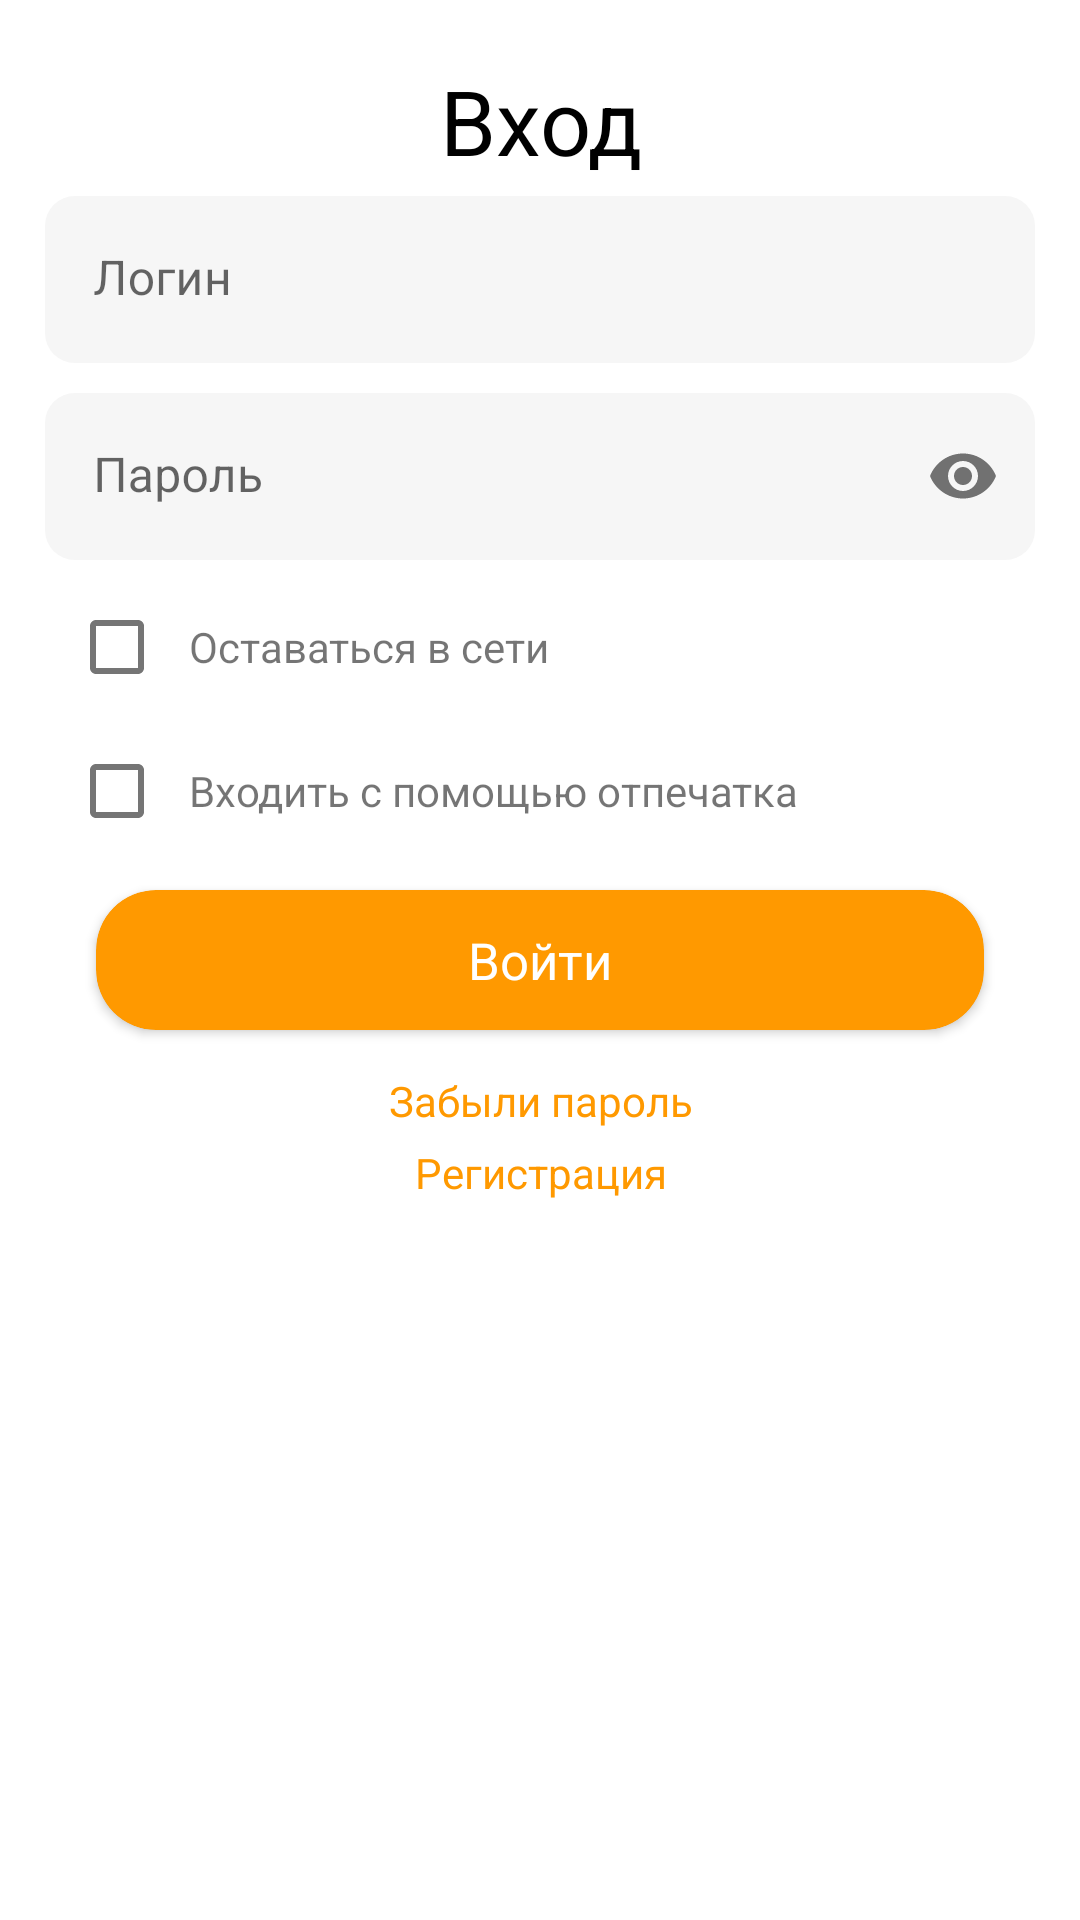

Layout XML and referenced resources for this Android screen:
<!-- AndroidManifest.xml: application theme Theme.Mbulak -->
<!-- res/layout/fragment_first.xml -->
<?xml version="1.0" encoding="utf-8"?>
<LinearLayout xmlns:android="http://schemas.android.com/apk/res/android"
    xmlns:app="http://schemas.android.com/apk/res-auto"
    xmlns:tools="http://schemas.android.com/tools"
    android:layout_width="match_parent"
    android:layout_height="match_parent"
    tools:context=".ui.fragments.FirstFragment"
    android:orientation="vertical">


    <TextView
        android:id="@+id/text_auth_login"
        android:layout_width="match_parent"
        android:layout_height="wrap_content"
        android:layout_marginTop="20dp"
        android:gravity="center"
        android:text="Вход"
        android:textSize="30sp"
        android:textColor="@color/black"
        />

    <com.google.android.material.textfield.TextInputLayout
        android:id="@+id/layout_login"
        android:layout_width="match_parent"
        android:layout_height="wrap_content"
        android:paddingLeft="15dp"
        android:paddingRight="15dp"
        android:paddingTop="5dp"
        android:paddingBottom="5dp"
        app:boxStrokeWidth="0dp"
        app:boxStrokeWidthFocused="0dp">

        <com.google.android.material.textfield.TextInputEditText
            android:id="@+id/edit_text_login"
            android:layout_width="match_parent"
            android:layout_height="wrap_content"
            android:hint="Логин"
            android:inputType="textPassword"
            android:textColorHint="@color/green_primary"
            android:background="@drawable/edit_text_round_corner"/>

    </com.google.android.material.textfield.TextInputLayout>


    <com.google.android.material.textfield.TextInputLayout
        android:id="@+id/layout_password"
        android:layout_width="match_parent"
        android:layout_height="wrap_content"
        android:paddingLeft="15dp"
        android:paddingRight="15dp"
        android:paddingTop="5dp"
        android:paddingBottom="5dp"
        app:passwordToggleEnabled="true"
        app:boxStrokeWidth="0dp"
        app:boxStrokeWidthFocused="0dp">

        <com.google.android.material.textfield.TextInputEditText
            android:id="@+id/edit_text_password"
            android:layout_width="match_parent"
            android:layout_height="match_parent"
            android:hint="Пароль"
            android:textColorHint="@color/green_primary"
            android:inputType="textPassword"
            android:background="@drawable/edit_text_round_corner"
            />

    </com.google.android.material.textfield.TextInputLayout>

    <LinearLayout
        android:layout_width="match_parent"
        android:layout_height="wrap_content"
        android:orientation="horizontal"
        android:paddingLeft="15dp">

        <CheckBox
            android:id="@+id/checkbox_remain_online"
            android:layout_width="wrap_content"
            android:layout_height="wrap_content"/>

        <TextView
            android:id="@+id/text_remain_online"
            android:layout_width="wrap_content"
            android:layout_height="wrap_content"
            android:text="Оставаться в сети" />

    </LinearLayout>


    <LinearLayout
        android:layout_width="match_parent"
        android:layout_height="wrap_content"
        android:orientation="horizontal"
        android:paddingLeft="15dp">

        <CheckBox
            android:id="@+id/checkbox_login_with_prints"
            android:layout_width="wrap_content"
            android:layout_height="wrap_content" />

        <TextView
            android:id="@+id/text_login_with_prints"
            android:layout_width="wrap_content"
            android:layout_height="wrap_content"
            android:text="Входить с помощью отпечатка" />

    </LinearLayout>

    <androidx.cardview.widget.CardView
        android:id="@+id/button_login"
        android:layout_width="match_parent"
        android:layout_height="wrap_content"
        android:layout_marginLeft="24dp"
        android:layout_marginRight="24dp"
        app:cardCornerRadius="20dp"
        app:cardBackgroundColor="@color/green_primary"
        app:cardUseCompatPadding="true">
        <TextView
            android:layout_width="match_parent"
            android:layout_height="wrap_content"
            android:paddingTop="12dp"
            android:paddingBottom="12dp"
            android:gravity="center"
            android:textColor="@color/white"
            android:textSize="17sp"
            android:text="Войти"/>
    </androidx.cardview.widget.CardView>

    <TextView
        android:id="@+id/text_forget_password"
        android:layout_width="match_parent"
        android:layout_height="wrap_content"
        android:layout_marginTop="5dp"
        android:text="Забыли пароль"
        android:gravity="center"
        android:textColor="@color/green_primary"/>

    <TextView
        android:id="@+id/text_registration"
        android:layout_width="match_parent"
        android:layout_height="wrap_content"
        android:layout_marginTop="5dp"
        android:gravity="center"
        android:text="Регистрация"
        android:textColor="@color/green_primary"/>


</LinearLayout>
<!-- resources referenced by this layout -->
<resources>
  <color name="black">#FF000000</color>
  <color name="green_primary">#FF9900</color>
  <color name="white">#FFFFFFFF</color>
  <!-- drawable edit_text_round_corner (drawable) -->
  <?xml version="1.0" encoding="utf-8"?>
  <shape xmlns:android="http://schemas.android.com/apk/res/android"
      android:shape="rectangle">
  
      <solid android:color="#F6F6F6" />
      <corners android:radius="10dp" />
  </shape>
  <style name="Theme.Mbulak" parent="Theme.MaterialComponents.DayNight.DarkActionBar">
          
          <item name="colorPrimary">@color/green_primary</item>
          <item name="colorPrimaryVariant">@color/green_primary</item>
          <item name="colorOnPrimary">@color/white</item>
          
          <item name="colorSecondary">@color/teal_200</item>
          <item name="colorSecondaryVariant">@color/teal_700</item>
          <item name="colorOnSecondary">@color/black</item>
          <item name="windowActionBar">true</item>
          <item name="windowNoTitle">true</item>
          
          <item name="android:statusBarColor" tools:targetApi="l">?attr/colorPrimaryVariant</item>
          
      </style>
  <color name="teal_200">#FF03DAC5</color>
  <color name="teal_700">#FF018786</color>
</resources>
